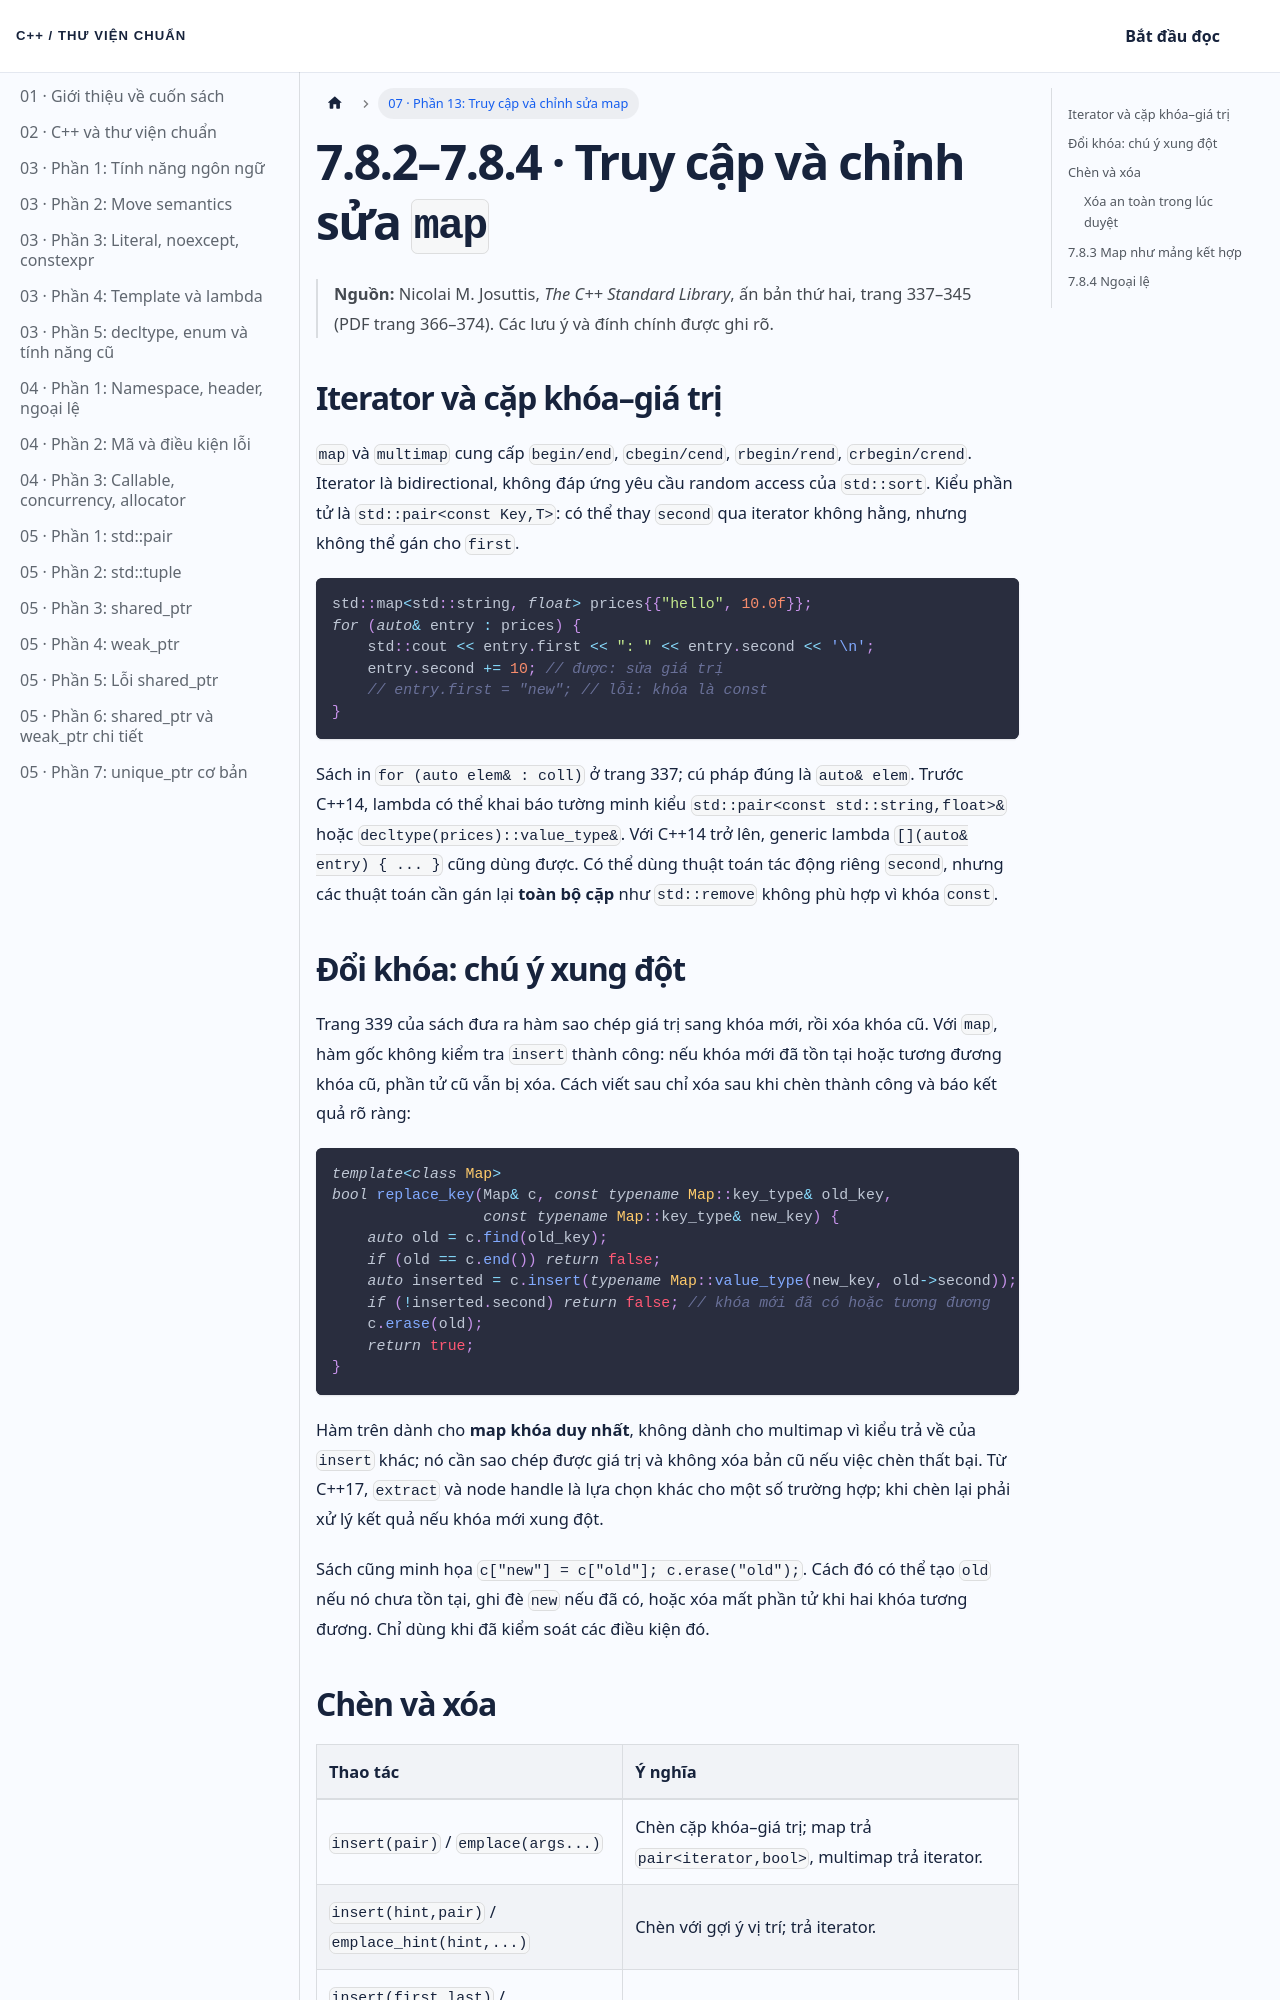

repository: NThanhPhat2K3/cpp-standard-library-vietnamese · page: docs/chuong-07-phan-13/index.html · generator: docusaurus

---
id: chuong-07-phan-13
title: 'Chương 7 · Truy cập và chỉnh sửa map'
sidebar_label: '07 · Phần 13: Truy cập và chỉnh sửa map'
---

# 7.8.2–7.8.4 · Truy cập và chỉnh sửa `map`

> **Nguồn:** Nicolai M. Josuttis, *The C++ Standard Library*, ấn bản thứ hai, trang 337–345 (PDF trang 366–374). Các lưu ý và đính chính được ghi rõ.

## Iterator và cặp khóa–giá trị

`map` và `multimap` cung cấp `begin/end`, `cbegin/cend`, `rbegin/rend`, `crbegin/crend`. Iterator là bidirectional, không đáp ứng yêu cầu random access của `std::sort`. Kiểu phần tử là `std::pair<const Key,T>`: có thể thay `second` qua iterator không hằng, nhưng không thể gán cho `first`.

```cpp
std::map<std::string, float> prices{{"hello", 10.0f}};
for (auto& entry : prices) {
    std::cout << entry.first << ": " << entry.second << '\n';
    entry.second += 10; // được: sửa giá trị
    // entry.first = "new"; // lỗi: khóa là const
}
```

Sách in `for (auto elem& : coll)` ở trang 337; cú pháp đúng là `auto& elem`. Trước C++14, lambda có thể khai báo tường minh kiểu `std::pair<const std::string,float>&` hoặc `decltype(prices)::value_type&`. Với C++14 trở lên, generic lambda `[](auto& entry) { ... }` cũng dùng được. Có thể dùng thuật toán tác động riêng `second`, nhưng các thuật toán cần gán lại **toàn bộ cặp** như `std::remove` không phù hợp vì khóa `const`.

## Đổi khóa: chú ý xung đột

Trang 339 của sách đưa ra hàm sao chép giá trị sang khóa mới, rồi xóa khóa cũ. Với `map`, hàm gốc không kiểm tra `insert` thành công: nếu khóa mới đã tồn tại hoặc tương đương khóa cũ, phần tử cũ vẫn bị xóa. Cách viết sau chỉ xóa sau khi chèn thành công và báo kết quả rõ ràng:

```cpp
template<class Map>
bool replace_key(Map& c, const typename Map::key_type& old_key,
                 const typename Map::key_type& new_key) {
    auto old = c.find(old_key);
    if (old == c.end()) return false;
    auto inserted = c.insert(typename Map::value_type(new_key, old->second));
    if (!inserted.second) return false; // khóa mới đã có hoặc tương đương
    c.erase(old);
    return true;
}
```

Hàm trên dành cho **map khóa duy nhất**, không dành cho multimap vì kiểu trả về của `insert` khác; nó cần sao chép được giá trị và không xóa bản cũ nếu việc chèn thất bại. Từ C++17, `extract` và node handle là lựa chọn khác cho một số trường hợp; khi chèn lại phải xử lý kết quả nếu khóa mới xung đột.

Sách cũng minh họa `c["new"] = c["old"]; c.erase("old");`. Cách đó có thể tạo `old` nếu nó chưa tồn tại, ghi đè `new` nếu đã có, hoặc xóa mất phần tử khi hai khóa tương đương. Chỉ dùng khi đã kiểm soát các điều kiện đó.
